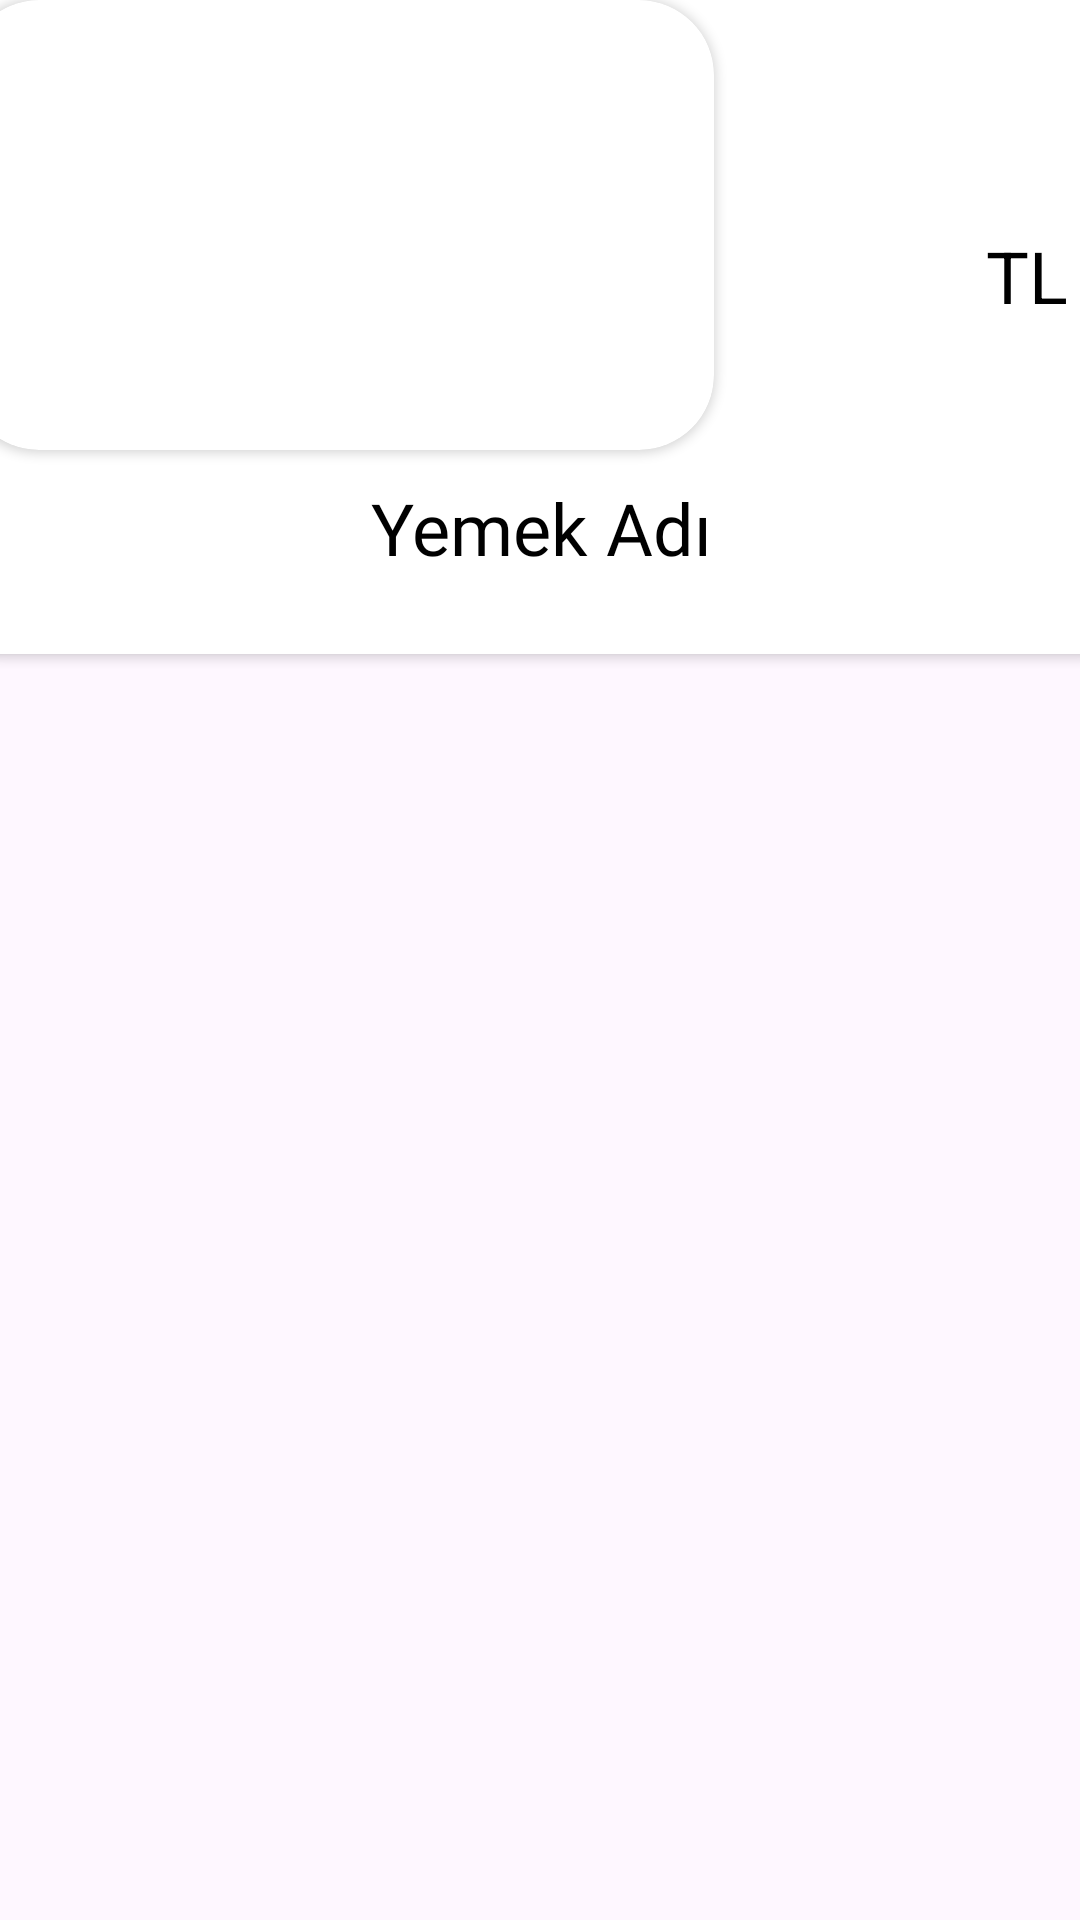

This screen was rendered from an Android layout file. Write that file and the resources it references.
<!-- AndroidManifest.xml: application theme Theme.KafeCepte -->
<!-- res/layout/recycler_row.xml -->
<?xml version="1.0" encoding="utf-8"?>
<androidx.constraintlayout.widget.ConstraintLayout xmlns:android="http://schemas.android.com/apk/res/android"
    xmlns:app="http://schemas.android.com/apk/res-auto"
    xmlns:tools="http://schemas.android.com/tools"
    android:id="@+id/Recyclerrow"
    android:layout_width="match_parent"
    android:layout_height="wrap_content"
    android:layout_margin="10dp"
    >

    <androidx.cardview.widget.CardView
        android:layout_width="401dp"
        android:layout_height="218dp"
        android:layout_gravity="end"
        android:layout_weight="1"
        android:background="@drawable/arkaplanahsap"

        android:elevation="30dp"
        app:cardCornerRadius="20dp"
        app:layout_constraintBottom_toBottomOf="parent"
        app:layout_constraintEnd_toEndOf="parent"
        app:layout_constraintStart_toStartOf="parent"
        app:layout_constraintTop_toTopOf="parent"
        app:layout_constraintVertical_bias="0.0">

        <androidx.constraintlayout.widget.ConstraintLayout
            android:layout_width="397dp"
            android:layout_height="match_parent"
            android:background="@drawable/mavibutton1">

            <androidx.cardview.widget.CardView
                android:id="@+id/cardView"
                android:layout_width="750px"
                android:layout_height="150dp"
                android:layout_marginEnd="3dp"
                android:background="@drawable/mavibutton"
                android:elevation="30dp"
                app:cardCornerRadius="25dp"
                app:layout_constraintBottom_toTopOf="@+id/textView10"
                app:layout_constraintEnd_toStartOf="@+id/fiyattext"
                app:layout_constraintStart_toStartOf="parent">

                <ImageView
                    android:id="@+id/imageView10"
                    android:layout_width="298dp"
                    android:layout_height="144dp"
                    android:layout_gravity=""
                    android:layout_weight="1" />
            </androidx.cardview.widget.CardView>

            <TextView
                android:id="@+id/fiyattext"
                android:layout_width="53dp"
                android:layout_height="48dp"
                android:layout_gravity="end"
                android:layout_marginStart="4dp"
                android:layout_marginTop="68dp"
                android:layout_marginEnd="1dp"
                android:layout_weight="1"
                android:gravity="center|right"
                android:textSize="24sp"
                app:layout_constraintEnd_toStartOf="@+id/fiyattext2"
                app:layout_constraintStart_toEndOf="@+id/cardView"
                app:layout_constraintTop_toTopOf="parent" />

            <TextView
                android:id="@+id/fiyattext2"
                android:layout_width="53dp"
                android:layout_height="48dp"
                android:layout_gravity="end"
                android:layout_marginStart="1dp"
                android:layout_marginTop="68dp"
                android:layout_weight="1"
                android:gravity="center"
                android:text="TL"
                android:textColor="#000000"
                android:textSize="24sp"
                app:layout_constraintEnd_toEndOf="parent"
                app:layout_constraintStart_toEndOf="@+id/fiyattext"
                app:layout_constraintTop_toTopOf="parent" />

            <TextView
                android:id="@+id/textView10"
                android:layout_width="397dp"
                android:layout_height="52dp"
                android:layout_gravity="bottom"
                android:layout_marginStart="4dp"
                android:fontFamily="@font/bungee_inline"
                android:gravity="center"
                android:text="Yemek Adı"
                android:textColor="#000000"
                android:textSize="24sp"
                app:layout_constraintEnd_toEndOf="parent"
                app:layout_constraintStart_toStartOf="parent"
                app:layout_constraintTop_toBottomOf="@+id/cardView" />

        </androidx.constraintlayout.widget.ConstraintLayout>

    </androidx.cardview.widget.CardView>

</androidx.constraintlayout.widget.ConstraintLayout>
<!-- resources referenced by this layout -->
<resources>
  <!-- drawable mavibutton (drawable) -->
  <?xml version="1.0" encoding="utf-8"?>
  <shape xmlns:android="http://schemas.android.com/apk/res/android">
      <corners android:radius="20dp"/>
      <solid android:color="#E9967A"/> 
  </shape>
  <style name="Theme.KafeCepte" parent="android:Theme.Material.Light.NoActionBar" />
</resources>
